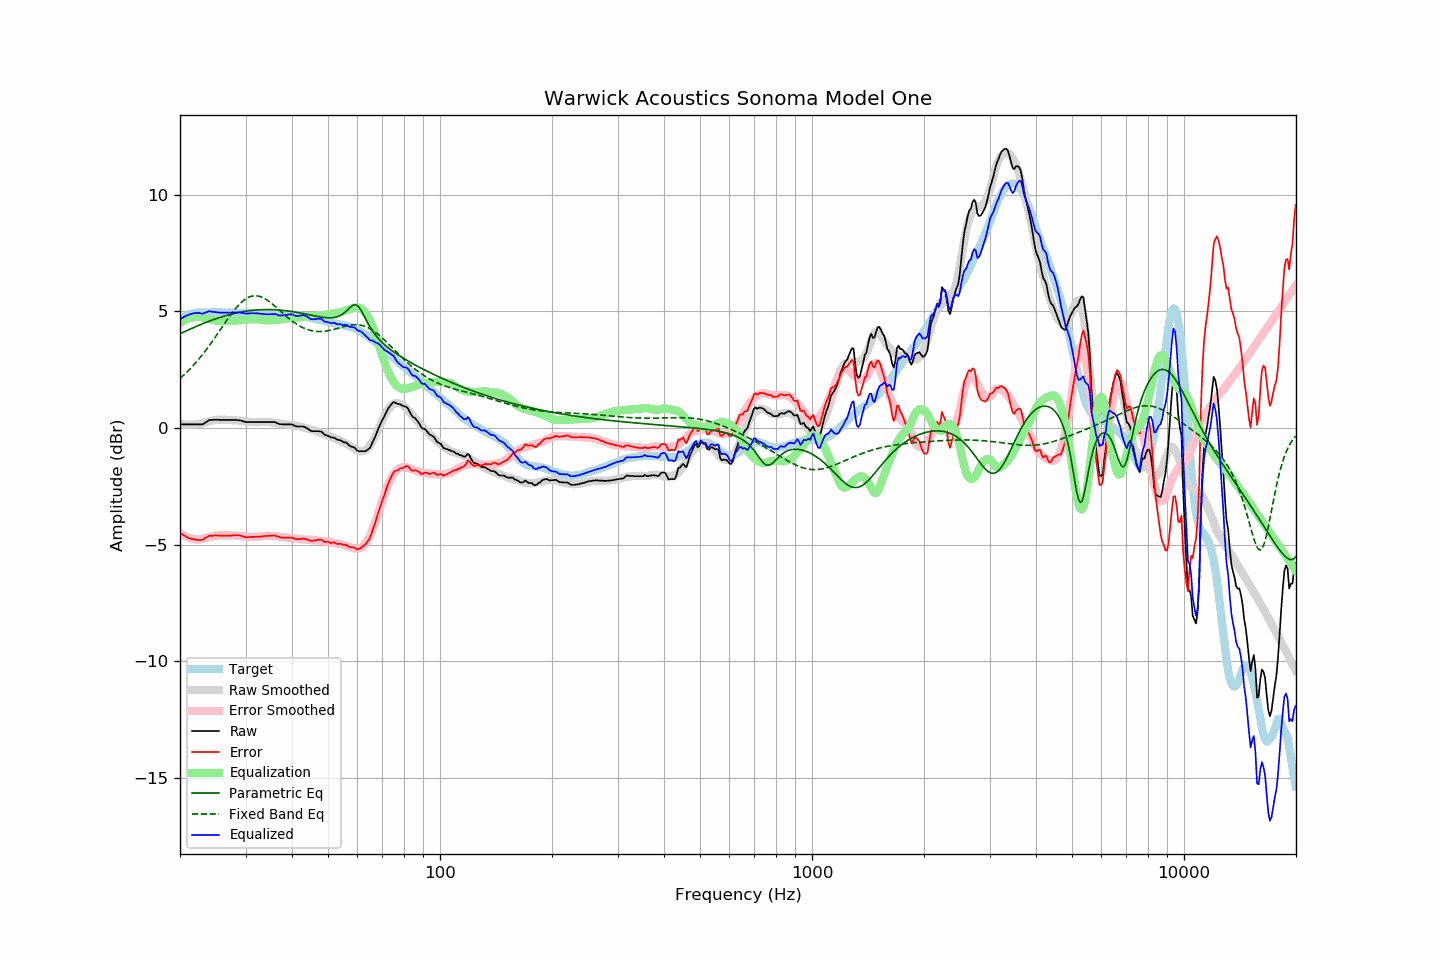

Values plotted in this chart, from the file beside it:
frequency, raw, error, smoothed, error_smoothed, equalization, parametric_eq, fixed_band_eq, equalized_raw, equalized_smoothed, target
20.00, 0.16, -4.48, 0.18, -4.50, 4.50, 4.04, 2.13, 4.65, 4.67, 4.64
20.20, 0.16, -4.53, 0.17, -4.54, 4.54, 4.07, 2.19, 4.70, 4.71, 4.69
20.40, 0.16, -4.58, 0.16, -4.59, 4.59, 4.11, 2.25, 4.74, 4.74, 4.74
20.61, 0.16, -4.61, 0.15, -4.63, 4.63, 4.14, 2.32, 4.78, 4.78, 4.77
20.81, 0.16, -4.66, 0.15, -4.66, 4.66, 4.17, 2.38, 4.82, 4.81, 4.82
21.02, 0.16, -4.70, 0.14, -4.69, 4.69, 4.20, 2.45, 4.85, 4.83, 4.86
21.23, 0.16, -4.72, 0.14, -4.72, 4.72, 4.23, 2.52, 4.87, 4.86, 4.88
21.44, 0.16, -4.74, 0.14, -4.74, 4.74, 4.26, 2.59, 4.89, 4.88, 4.90
21.66, 0.16, -4.76, 0.15, -4.75, 4.75, 4.29, 2.66, 4.91, 4.90, 4.92
21.87, 0.16, -4.77, 0.15, -4.77, 4.77, 4.32, 2.74, 4.92, 4.92, 4.93
22.09, 0.16, -4.79, 0.16, -4.77, 4.77, 4.35, 2.82, 4.93, 4.93, 4.95
22.31, 0.16, -4.80, 0.17, -4.78, 4.78, 4.38, 2.90, 4.94, 4.95, 4.96
22.54, 0.16, -4.80, 0.18, -4.77, 4.77, 4.41, 2.98, 4.93, 4.95, 4.96
22.76, 0.16, -4.80, 0.20, -4.76, 4.76, 4.44, 3.06, 4.92, 4.96, 4.96
22.99, 0.16, -4.79, 0.21, -4.74, 4.74, 4.47, 3.15, 4.90, 4.96, 4.94
23.22, 0.20, -4.75, 0.23, -4.73, 4.73, 4.50, 3.24, 4.92, 4.96, 4.94
23.45, 0.25, -4.70, 0.25, -4.71, 4.71, 4.52, 3.33, 4.96, 4.96, 4.94
23.69, 0.29, -4.67, 0.27, -4.69, 4.69, 4.55, 3.42, 4.98, 4.96, 4.95
23.92, 0.34, -4.61, 0.29, -4.67, 4.67, 4.58, 3.51, 5.01, 4.96, 4.95
24.16, 0.35, -4.61, 0.31, -4.65, 4.65, 4.60, 3.61, 5.00, 4.96, 4.96
24.40, 0.35, -4.62, 0.32, -4.64, 4.64, 4.63, 3.71, 4.98, 4.96, 4.97
24.65, 0.36, -4.60, 0.34, -4.62, 4.62, 4.65, 3.80, 4.98, 4.96, 4.96
24.89, 0.36, -4.60, 0.35, -4.61, 4.61, 4.68, 3.90, 4.97, 4.96, 4.96
25.14, 0.36, -4.60, 0.36, -4.60, 4.60, 4.70, 4.00, 4.96, 4.96, 4.96
25.39, 0.36, -4.61, 0.36, -4.60, 4.60, 4.72, 4.10, 4.96, 4.96, 4.97
25.65, 0.35, -4.62, 0.36, -4.60, 4.60, 4.75, 4.21, 4.94, 4.96, 4.96
25.91, 0.35, -4.61, 0.36, -4.60, 4.60, 4.77, 4.31, 4.95, 4.96, 4.95
26.16, 0.35, -4.60, 0.36, -4.60, 4.60, 4.79, 4.41, 4.95, 4.96, 4.95
26.43, 0.35, -4.60, 0.36, -4.60, 4.60, 4.81, 4.51, 4.95, 4.96, 4.95
26.69, 0.35, -4.60, 0.35, -4.60, 4.60, 4.83, 4.61, 4.95, 4.95, 4.95
26.96, 0.35, -4.61, 0.35, -4.60, 4.60, 4.85, 4.71, 4.94, 4.95, 4.96
27.23, 0.35, -4.61, 0.35, -4.60, 4.60, 4.86, 4.80, 4.94, 4.95, 4.96
27.50, 0.35, -4.61, 0.35, -4.60, 4.60, 4.88, 4.90, 4.95, 4.95, 4.96
27.77, 0.35, -4.60, 0.34, -4.60, 4.60, 4.90, 4.99, 4.95, 4.95, 4.94
28.05, 0.35, -4.60, 0.34, -4.61, 4.61, 4.92, 5.07, 4.95, 4.94, 4.94
28.33, 0.35, -4.58, 0.33, -4.61, 4.61, 4.93, 5.16, 4.96, 4.94, 4.93
28.62, 0.34, -4.59, 0.32, -4.62, 4.62, 4.95, 5.24, 4.95, 4.94, 4.93
28.90, 0.34, -4.60, 0.32, -4.62, 4.62, 4.96, 5.31, 4.96, 4.94, 4.94
29.19, 0.32, -4.61, 0.31, -4.63, 4.63, 4.97, 5.38, 4.95, 4.94, 4.93
29.48, 0.30, -4.65, 0.30, -4.63, 4.63, 4.99, 5.44, 4.93, 4.93, 4.94
29.78, 0.28, -4.65, 0.29, -4.64, 4.64, 5.00, 5.49, 4.92, 4.93, 4.93
30.08, 0.26, -4.68, 0.28, -4.65, 4.65, 5.01, 5.54, 4.90, 4.93, 4.94
30.38, 0.26, -4.67, 0.28, -4.65, 4.65, 5.02, 5.58, 4.91, 4.93, 4.93
30.68, 0.26, -4.67, 0.27, -4.66, 4.66, 5.03, 5.61, 4.92, 4.93, 4.93
30.99, 0.26, -4.67, 0.26, -4.66, 4.66, 5.04, 5.64, 4.92, 4.92, 4.92
31.30, 0.26, -4.66, 0.26, -4.66, 4.66, 5.04, 5.66, 4.92, 4.92, 4.92
31.61, 0.26, -4.66, 0.25, -4.66, 4.66, 5.05, 5.67, 4.92, 4.92, 4.92
31.93, 0.26, -4.66, 0.25, -4.66, 4.66, 5.06, 5.67, 4.92, 4.91, 4.92
32.24, 0.26, -4.65, 0.25, -4.66, 4.66, 5.06, 5.66, 4.92, 4.91, 4.90
32.57, 0.26, -4.65, 0.26, -4.65, 4.65, 5.07, 5.65, 4.91, 4.90, 4.91
32.89, 0.26, -4.65, 0.26, -4.64, 4.64, 5.07, 5.63, 4.90, 4.90, 4.91
33.22, 0.26, -4.64, 0.26, -4.63, 4.63, 5.07, 5.61, 4.89, 4.90, 4.89
33.55, 0.26, -4.63, 0.26, -4.62, 4.62, 5.08, 5.57, 4.88, 4.89, 4.89
33.89, 0.26, -4.62, 0.26, -4.62, 4.62, 5.08, 5.54, 4.88, 4.88, 4.88
34.23, 0.26, -4.63, 0.26, -4.62, 4.62, 5.08, 5.49, 4.88, 4.88, 4.88
34.57, 0.26, -4.61, 0.26, -4.62, 4.62, 5.08, 5.45, 4.88, 4.87, 4.87
34.92, 0.26, -4.61, 0.25, -4.62, 4.62, 5.08, 5.40, 4.88, 4.87, 4.87
35.27, 0.26, -4.61, 0.24, -4.62, 4.62, 5.08, 5.34, 4.88, 4.87, 4.86
35.62, 0.26, -4.60, 0.23, -4.63, 4.63, 5.07, 5.29, 4.89, 4.86, 4.86
35.97, 0.26, -4.60, 0.23, -4.63, 4.63, 5.07, 5.23, 4.89, 4.86, 4.86
... 635 more rows
